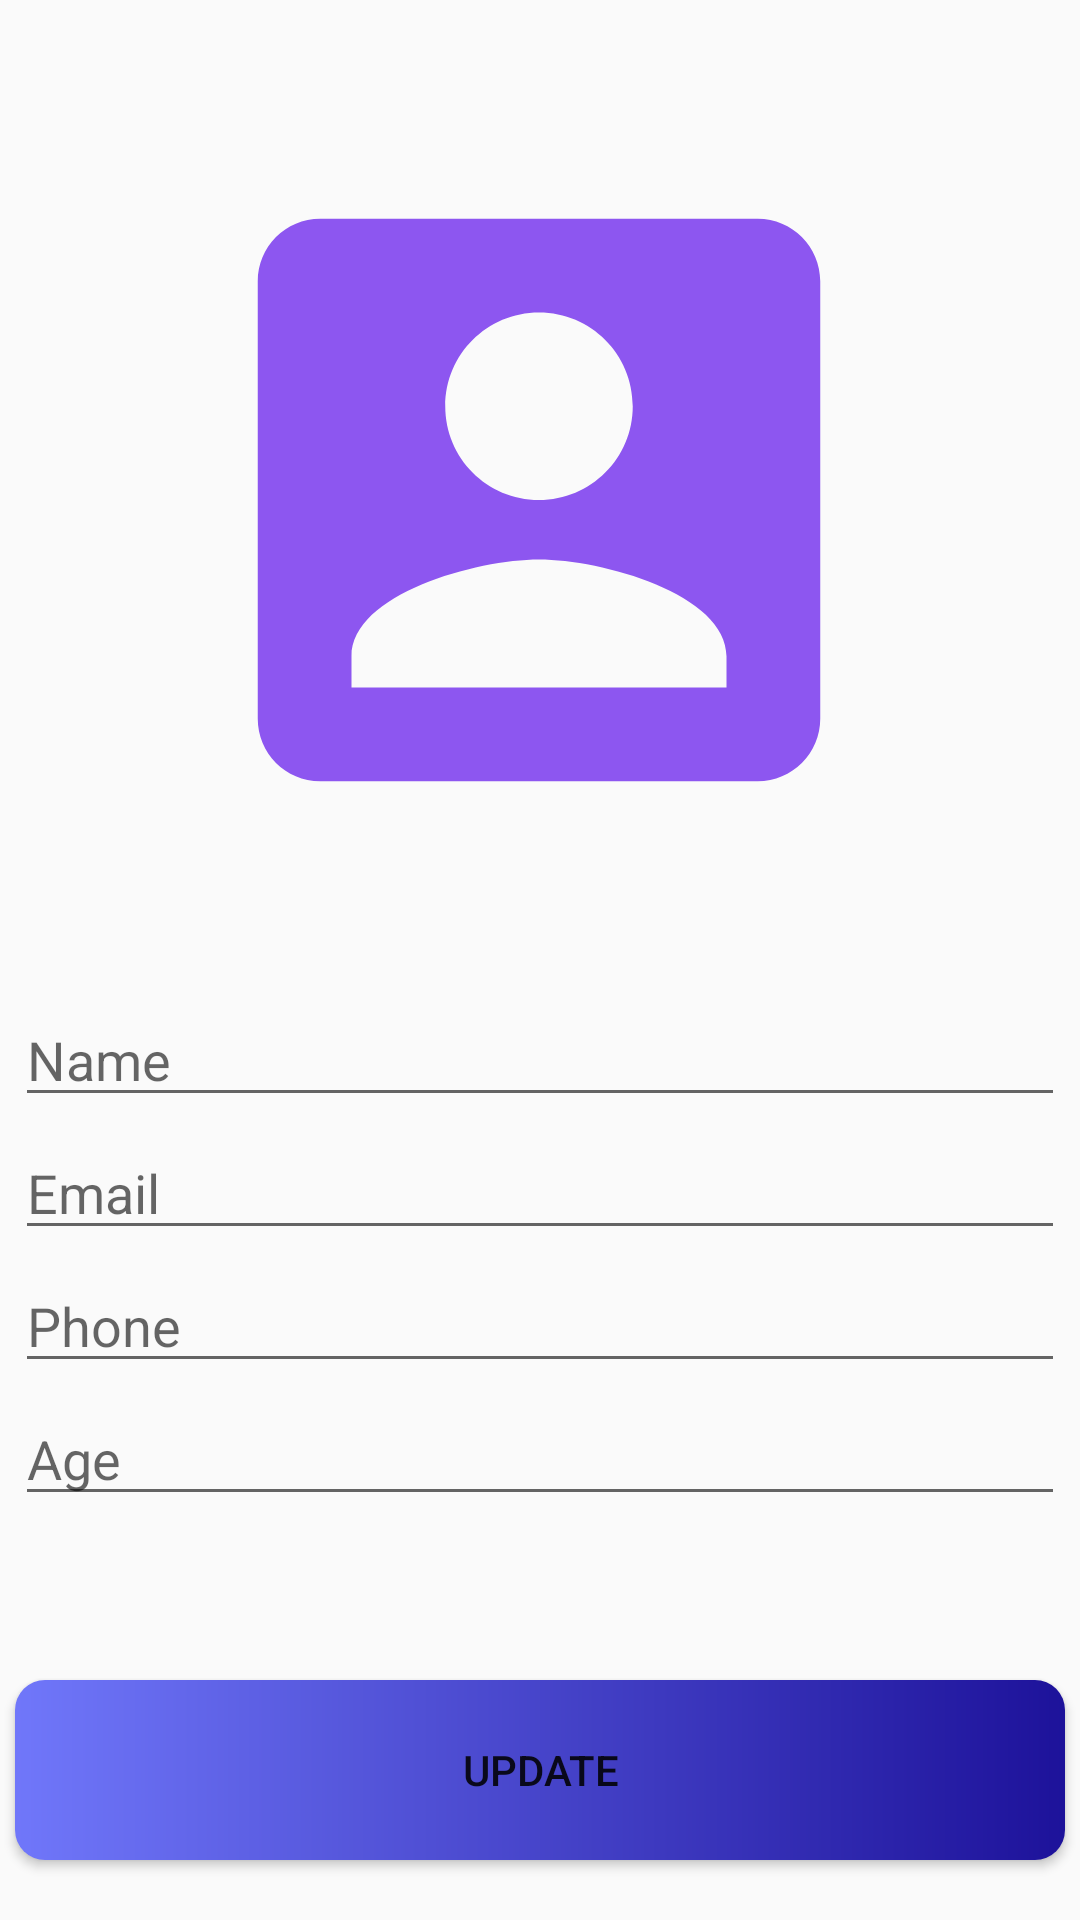

Android layout source for this screen:
<!-- AndroidManifest.xml: application theme AppTheme -->
<!-- res/layout/activity_updateprofile.xml -->
<?xml version="1.0" encoding="utf-8"?>
<androidx.constraintlayout.widget.ConstraintLayout
    xmlns:android="http://schemas.android.com/apk/res/android"
    xmlns:app="http://schemas.android.com/apk/res-auto"
    xmlns:tools="http://schemas.android.com/tools"
    android:layout_width="match_parent"
    android:layout_height="match_parent"
    tools:context=".activities.updateprofile">


    <EditText
        android:id="@+id/username"
        android:layout_width="match_parent"
        android:layout_height="wrap_content"
        android:layout_marginVertical="3dp"
        android:layout_marginStart="5dp"
        android:layout_marginTop="5dp"
        android:layout_marginEnd="5dp"
        android:textSize="18sp"
        android:hint="Name"
        app:layout_constraintEnd_toEndOf="parent"
        app:layout_constraintHorizontal_bias="1.0"
        app:layout_constraintStart_toStartOf="parent"
        app:layout_constraintTop_toTopOf="@+id/guideline5" />

    <EditText
        android:id="@+id/useremail"
        android:layout_width="match_parent"
        android:layout_height="wrap_content"
        android:layout_marginVertical="3dp"
        android:layout_marginStart="5dp"
        android:layout_marginTop="5dp"
        android:layout_marginEnd="5dp"
        android:hint="Email"
        android:textSize="18sp"
        app:layout_constraintEnd_toEndOf="parent"
        app:layout_constraintStart_toStartOf="parent"
        app:layout_constraintTop_toBottomOf="@+id/username" />


    <EditText
        android:id="@+id/userphone"
        android:layout_width="match_parent"
        android:layout_height="wrap_content"
        android:layout_marginVertical="3dp"
        android:layout_marginStart="5dp"
        android:layout_marginEnd="5dp"
        android:hint="Phone"
        android:textSize="18sp"
        app:layout_constraintEnd_toEndOf="parent"
        app:layout_constraintHorizontal_bias="1.0"
        app:layout_constraintStart_toStartOf="parent"
        app:layout_constraintTop_toBottomOf="@+id/useremail" />

    <EditText
        android:id="@+id/userage"
        android:layout_width="match_parent"
        android:layout_height="wrap_content"
        android:layout_marginVertical="3dp"
        android:layout_marginStart="5dp"
        android:layout_marginTop="5dp"
        android:layout_marginEnd="5dp"
        android:hint="Age"
        android:textSize="18sp"
        app:layout_constraintEnd_toEndOf="parent"
        app:layout_constraintStart_toStartOf="parent"
        app:layout_constraintTop_toBottomOf="@+id/userphone" />

    <ImageView
            android:id="@+id/coverphoto"
            android:layout_width="250dp"
            android:layout_height="250dp"
            android:layout_marginStart="10dp"
            android:layout_marginTop="5dp"
            android:layout_marginEnd="10dp"
            android:background="@drawable/profilepic"
            app:layout_constraintBottom_toTopOf="@+id/guideline5"
            app:layout_constraintEnd_toEndOf="parent"
            app:layout_constraintHorizontal_bias="0.496"
            app:layout_constraintStart_toStartOf="parent"
            app:layout_constraintTop_toTopOf="parent" />

    <androidx.constraintlayout.widget.Guideline
        android:id="@+id/guideline5"
        android:layout_width="wrap_content"
        android:layout_height="wrap_content"
        android:orientation="horizontal"
        app:layout_constraintGuide_begin="328dp" />

    <Button
        android:id="@+id/updatebtn"
        android:layout_width="match_parent"
        android:layout_height="wrap_content"
        android:layout_marginStart="5dp"
        android:layout_marginEnd="5dp"
        android:layout_marginBottom="20dp"
        android:background="@drawable/btnshape"
        android:text="Update"
        app:layout_constraintBottom_toBottomOf="parent"
        app:layout_constraintEnd_toEndOf="parent"
        app:layout_constraintHorizontal_bias="0.498"
        app:layout_constraintStart_toStartOf="parent" />

    <ProgressBar
        android:id="@+id/progressBar3"
        style="?android:attr/progressBarStyle"
        android:layout_width="wrap_content"
        android:layout_height="wrap_content"
        android:visibility="gone"
        app:layout_constraintBottom_toBottomOf="parent"
        app:layout_constraintEnd_toEndOf="parent"
        app:layout_constraintStart_toStartOf="parent"
        app:layout_constraintTop_toTopOf="parent" />


</androidx.constraintlayout.widget.ConstraintLayout>
<!-- resources referenced by this layout -->
<resources>
  <!-- drawable btnshape (drawable) -->
  <?xml version="1.0" encoding="utf-8"?>
  <shape xmlns:android="http://schemas.android.com/apk/res/android"
  
      android:shape="rectangle">
  
      <corners android:radius="10dp" />
     <gradient android:startColor="@color/getstarted_btn_start_color" android:endColor="@color/getstarted_btn_end_color"/>
      <padding android:top="2dp"
          android:bottom="2dp"
          android:left="2dp"
          android:right="2dp"/>
  
      <size android:width="270dp"
          android:height="60dp"/>
  
  
  
  
  
  
  </shape>
  <!-- drawable profilepic (drawable) -->
  <vector android:height="24dp" android:tint="#8D56F0"
      android:viewportHeight="24" android:viewportWidth="24"
      android:width="24dp" xmlns:android="http://schemas.android.com/apk/res/android">
      <path android:fillColor="@android:color/white" android:pathData="M3,5v14c0,1.1 0.89,2 2,2h14c1.1,0 2,-0.9 2,-2L21,5c0,-1.1 -0.9,-2 -2,-2L5,3c-1.11,0 -2,0.9 -2,2zM15,9c0,1.66 -1.34,3 -3,3s-3,-1.34 -3,-3 1.34,-3 3,-3 3,1.34 3,3zM6,17c0,-2 4,-3.1 6,-3.1s6,1.1 6,3.1v1L6,18v-1z"/>
  </vector>
  <style name="AppTheme" parent="Theme.AppCompat.Light.NoActionBar">
          
          <item name="colorPrimary">@color/colorPrimary</item>
          <item name="colorPrimaryDark">@color/colorPrimaryDark</item>
          <item name="colorAccent">@color/colorAccent</item>
      </style>
  <color name="getstarted_btn_start_color">#7077FA</color>
  <color name="getstarted_btn_end_color">#1D129A</color>
  <color name="colorPrimary">#6200EE</color>
  <color name="colorPrimaryDark">#3700B3</color>
  <color name="colorAccent">#03DAC5</color>
</resources>
